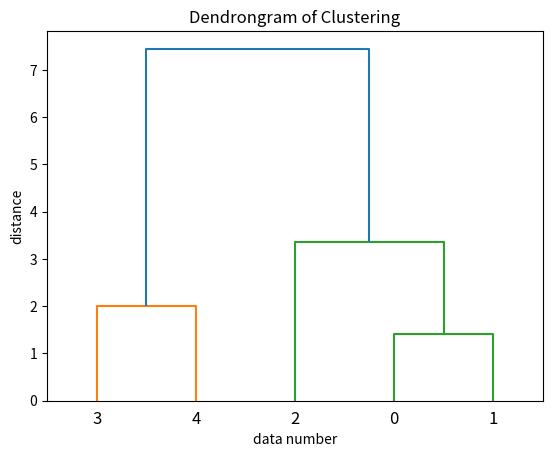

Here is the Python script that generated this plot:
import scipy.cluster.hierarchy as hclst
from matplotlib import pyplot as plt

data = [[0, 1], [1, 0], [2, 3], [5, 3], [5, 5]]

for no, d in enumerate(data):
    print("No = ", no, ", data = ", d)

results = hclst.linkage(data, method='ward', metric='euclidean')
hclst.dendrogram(results)
plt.title("Dendrongram of Clustering")
plt.xlabel("data number")
plt.ylabel("distance")

plt.show()
